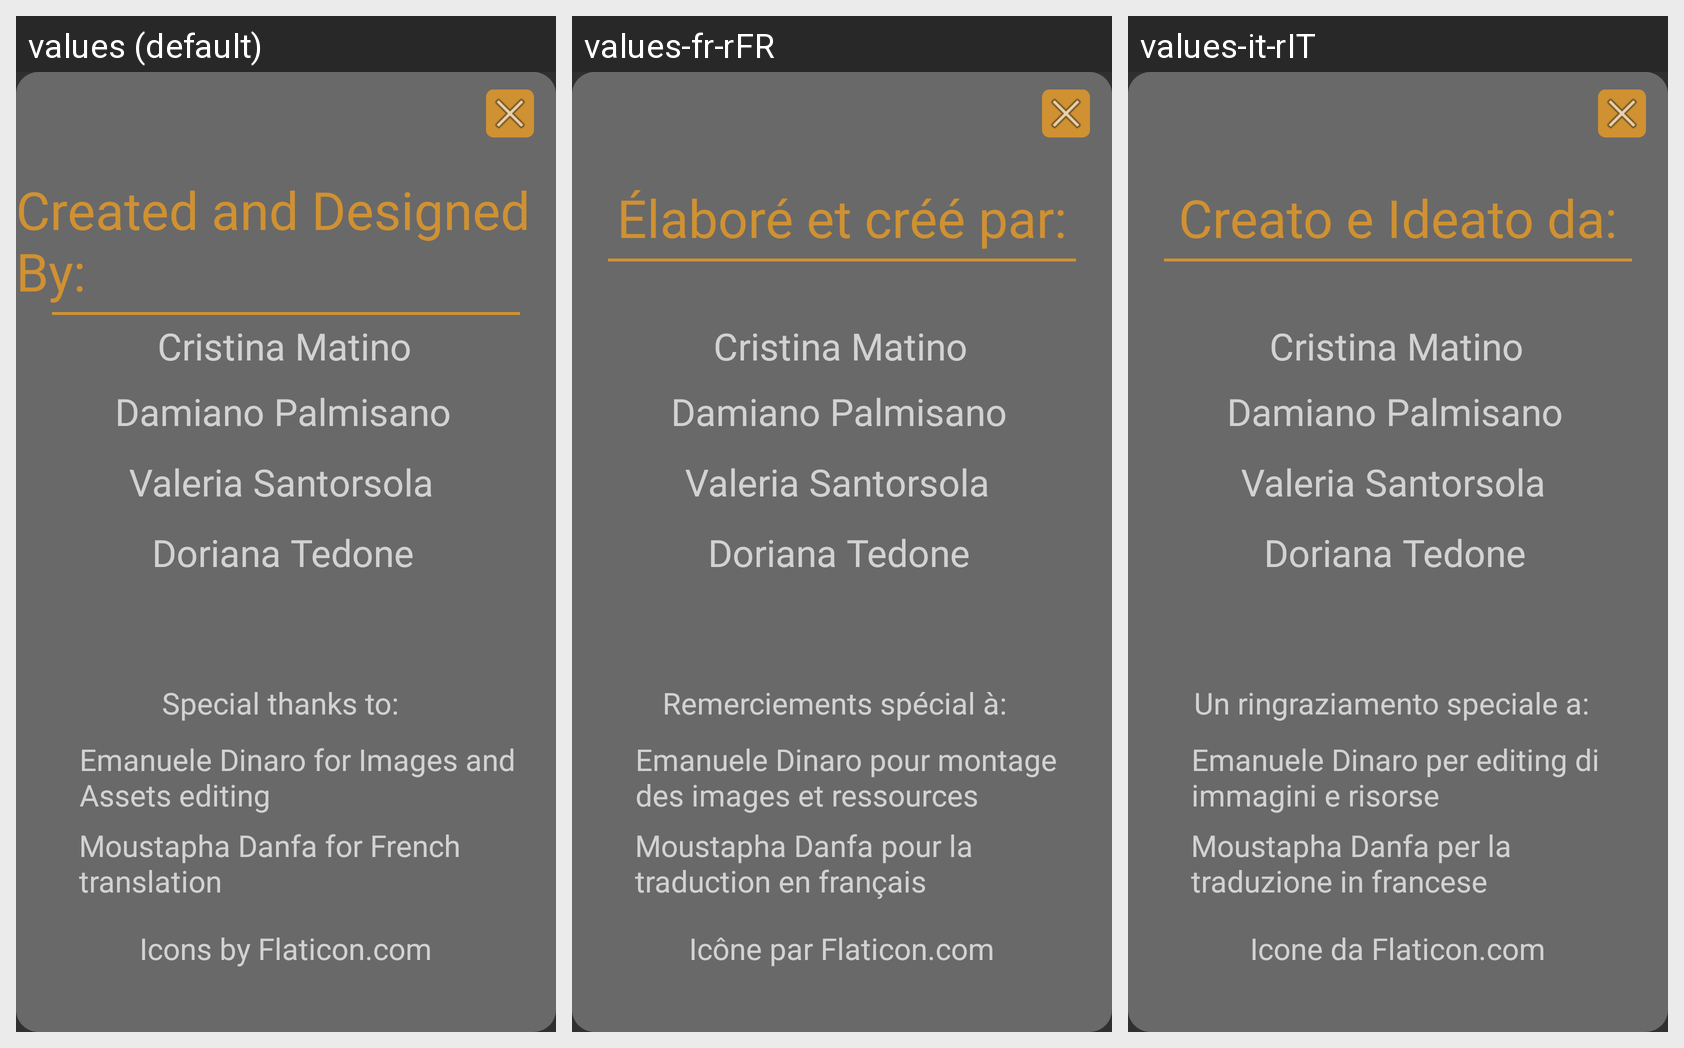

Translations of the strings shown on this Android screen, per locale in the grid:
Android screen res/layout/credits_popup.xml rendered under 3 locales, left to right: values (default), values-fr-rFR, values-it-rIT. Device: Nexus 5 (rendered at 1080×1920; each locale shown at half size, 540×960, under a caption strip naming it); theme Theme.AppCompat.NoActionBar.
Strings drawn on this screen, with the default value and each locale's value (text and hints the layout hard-codes, and strings that could not be matched under every locale, appear in the picture but are not listed):

created_and_designed_by
  values: Created and Designed By:
  values-fr-rFR: Élaboré et créé par:
  values-it-rIT: Creato e Ideato da:

doriana_tedone
  values: Doriana Tedone
  values-fr-rFR: Doriana Tedone  [not translated; the default value is used]
  values-it-rIT: Doriana Tedone  [not translated; the default value is used]

valeria_santorsola
  values: Valeria Santorsola
  values-fr-rFR: Valeria Santorsola  [not translated; the default value is used]
  values-it-rIT: Valeria Santorsola  [not translated; the default value is used]

damiano_palmisano
  values: Damiano Palmisano
  values-fr-rFR: Damiano Palmisano  [not translated; the default value is used]
  values-it-rIT: Damiano Palmisano  [not translated; the default value is used]

cristina_matino
  values: Cristina Matino
  values-fr-rFR: Cristina Matino  [not translated; the default value is used]
  values-it-rIT: Cristina Matino  [not translated; the default value is used]

icons_by_flaticon_com
  values: Icons by Flaticon.com
  values-fr-rFR: Icône par Flaticon.com
  values-it-rIT: Icone da Flaticon.com

specialThanks
  values: Special thanks to:
  values-fr-rFR: Remerciements spécial à: 
  values-it-rIT: Un ringraziamento speciale a: 

thanks_Moustapha
  values: Moustapha Danfa for French translation
  values-fr-rFR: Moustapha Danfa pour la traduction en français
  values-it-rIT: Moustapha Danfa per la traduzione in francese

thanks_Emanuele
  values: Emanuele Dinaro for Images and Assets editing
  values-fr-rFR: Emanuele Dinaro pour montage des images et ressources
  values-it-rIT: Emanuele Dinaro per editing di immagini e risorse
